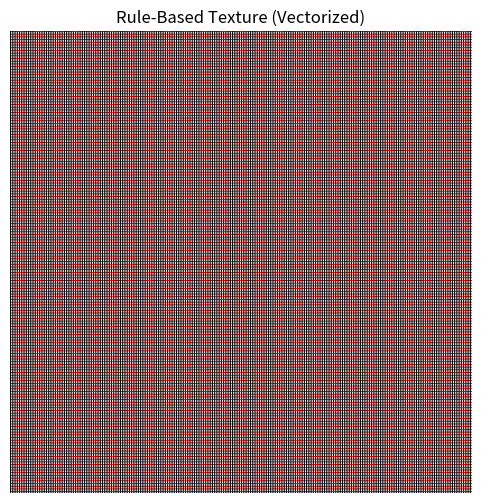

Write Python code to recreate this figure.
import numpy as np
import matplotlib.pyplot as plt

width = 512
height = 512

x = np.arange(width)
y = np.arange(height)

X, Y = np.meshgrid(x, y)

image = np.ones((height, width, 3))  # start white

# Rule 1: x % 2 == 0 → black
mask_black = (X % 2 == 0)
image[mask_black] = [0, 0, 0]

# Rule 2: y % 3 == 0 → red (only where not already black)
mask_red = (Y % 3 == 0) & (~mask_black)
image[mask_red] = [1, 0, 0]

plt.figure(figsize=(6, 6))
plt.imshow(image)
plt.title("Rule-Based Texture (Vectorized)")
plt.axis('off')
plt.show()
